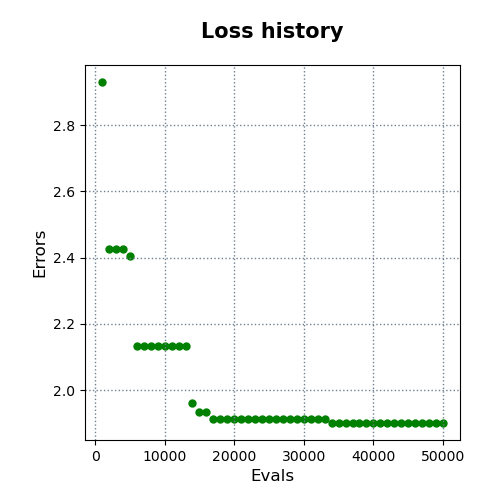

Data behind this chart, as committed beside it:
evals, errors
1000, 2.93
2000, 2.425
3000, 2.425
4000, 2.425
5000, 2.404
6000, 2.134
7000, 2.134
8000, 2.134
9000, 2.134
10000, 2.134
11000, 2.134
12000, 2.134
13000, 2.134
14000, 1.961
15000, 1.934
16000, 1.934
17000, 1.911
18000, 1.911
19000, 1.911
20000, 1.911
21000, 1.911
22000, 1.911
23000, 1.911
24000, 1.911
25000, 1.911
26000, 1.911
27000, 1.911
28000, 1.911
29000, 1.911
30000, 1.911
31000, 1.911
32000, 1.911
33000, 1.911
34000, 1.9
35000, 1.9
36000, 1.9
37000, 1.9
38000, 1.9
39000, 1.9
40000, 1.9
41000, 1.9
42000, 1.9
43000, 1.9
44000, 1.9
45000, 1.9
46000, 1.9
47000, 1.9
48000, 1.9
49000, 1.9
50000, 1.9
